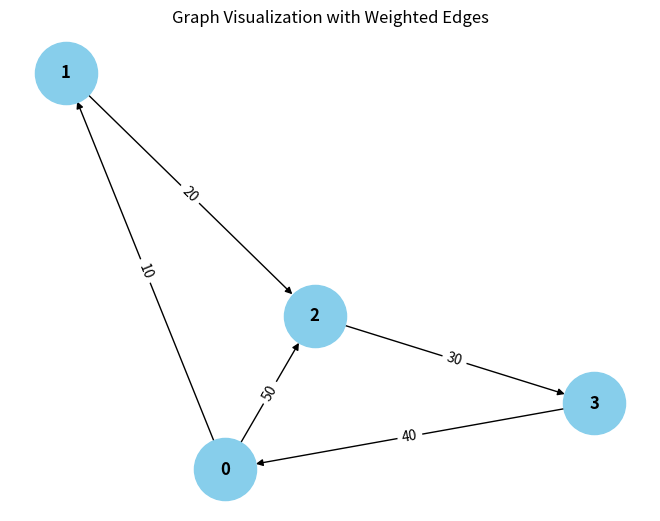

The matplotlib source for this figure:
from collections import defaultdict

# ---------------------------
# WeightedGraph Class
# ---------------------------
class WeightedGraph:
    def __init__(self, vertices):
        self.vertices = vertices
        self.adj_list = {i: [] for i in range(vertices)}  # Adjacency list for the graph
        self.edges = []  # List to store the edges (u, v, weight)

    def add_edge(self, u, v, weight):
        """Add a single edge to the graph."""
        if (u, v, weight) not in self.edges:
            self.edges.append((u, v, weight))
            self.adj_list[u].append((v, weight))

    def add_multiple_edges(self, edges):
        """Add multiple edges at once."""
        for u, v, weight in edges:
            self.add_edge(u, v, weight)

    def get_edges(self):
        """Return all edges in the graph."""
        return self.edges

    def print_edges(self):
        """Print the edges of the graph."""
        print("Edges in the graph:")
        for u, v, weight in self.edges:
            print(f"{u} -> {v} (Weight: {weight})")

    def print_adj_list(self):
        """Print the adjacency list of the graph."""
        print("Adjacency List of the graph:")
        for u in self.adj_list:
            print(f"{u} -> {self.adj_list[u]}")

    def is_cyclic_directed(self):
        """Detect if there is a cycle in a directed graph using DFS."""
        visited = [False] * self.vertices
        rec_stack = [False] * self.vertices

        def dfs(v):
            visited[v] = True
            rec_stack[v] = True
            for neighbor, _ in self.adj_list[v]:
                if not visited[neighbor] and dfs(neighbor):
                    return True
                elif rec_stack[neighbor]:
                    return True
            rec_stack[v] = False
            return False

        for node in range(self.vertices):
            if not visited[node]:
                if dfs(node):
                    return True
        return False

    def is_cyclic_undirected(self):
        """Detect if there is a cycle in an undirected graph using DFS."""
        visited = [False] * self.vertices

        def dfs(v, parent):
            visited[v] = True
            for neighbor, _ in self.adj_list[v]:
                if not visited[neighbor]:
                    if dfs(neighbor, v):
                        return True
                elif parent != neighbor:
                    return True
            return False

        for node in range(self.vertices):
            if not visited[node]:
                if dfs(node, -1):
                    return True
        return False

    def is_negative_cycle(self):
        """Detect if there is a negative cycle using Bellman-Ford."""
        dist = [float("inf")] * self.vertices
        dist[0] = 0  # Start from node 0

        for _ in range(self.vertices - 1):
            for u, v, weight in self.edges:
                if dist[u] != float("inf") and dist[u] + weight < dist[v]:
                    dist[v] = dist[u] + weight

        for u, v, weight in self.edges:
            if dist[u] != float("inf") and dist[u] + weight < dist[v]:
                return True  # Negative cycle detected
        return False

    def reset_graph(self):
        """Reset the graph to its empty state."""
        self.edges = []  # Clear all edges
        self.adj_list = {i: [] for i in range(self.vertices)}  # Reset adjacency list for each vertex

    def union(self, parent, u, v):
        """Union-find helper function."""
        root_u = self.find_parent(parent, u)
        root_v = self.find_parent(parent, v)
        if root_u != root_v:
            parent[root_u] = root_v

    def find_parent(self, parent, v):
        """Find the root of the node using path compression."""
        if parent[v] == -1:
            return None
        parent[v] = self.find_parent(parent, parent[v])
        return parent[v]

    def is_cyclic_undirected_union_find(self):
        """Detect cycles in an undirected graph using Union-Find."""
        parent = [-1] * self.vertices

        for u, v, _ in self.edges:
            x = self.find_parent(parent, u)
            y = self.find_parent(parent, v)

            if x == y:
                return True
            self.union(parent, x, y)
        return False

    # ---------------------------
    # Helper functions for testing
    # ---------------------------

    def reset_graph_helper(self):
        """Reset the graph to an empty state for testing."""
        self.edges = []
        self.adj_list = defaultdict(list)

    def get_edges_helper(self):
        """Return all edges for testing."""
        return self.edges

    def add_multiple_edges_helper(self, edges):
        """Add multiple edges for testing."""
        for edge in edges:
            self.add_edge(*edge)

# ---------------------------
# Helper Class for Cycle Test Results
# ---------------------------
class CycleDetectionResults:
    def __init__(self):
        self.directed_cycle_detected = False
        self.undirected_cycle_detected = False
        self.negative_cycle_detected = False

# ---------------------------
# Additional Functionalities
# ---------------------------

class GraphRenderer:
    def __init__(self, graph):
        """Initialize the renderer for visualizing the graph."""
        self.graph = graph

    def render_edges(self):
        """Render the edges of the graph."""
        print("\nRendering edges of the graph:")
        for u, v, weight in self.graph.get_edges():
            print(f"{u} -> {v} (Weight: {weight})")

    def render_adj_list(self):
        """Render the adjacency list of the graph."""
        print("\nRendering adjacency list:")
        self.graph.print_adj_list()

    def render_summary(self):
        """Render a summary of the graph."""
        print("\nGraph summary:")
        print(f"Total vertices: {self.graph.vertices}")
        print(f"Total edges: {len(self.graph.get_edges())}")
        print(f"Is cyclic (directed): {self.graph.is_cyclic_directed()}")
        print(f"Is cyclic (undirected): {self.graph.is_cyclic_undirected()}")
        print(f"Has negative cycle: {self.graph.is_negative_cycle()}")

import matplotlib.pyplot as plt
import networkx as nx

class WeightedGraphVisualization:
    def __init__(self, graph):
        """Initialize the visualization of weighted graph."""
        self.graph = graph

    def visualize(self):
        """Visualize the graph with weighted edges using networkx and matplotlib."""
        G = nx.DiGraph()  # Using DiGraph for directed graph visualization

        # Add edges to the networkx graph
        for u, v, weight in self.graph.get_edges():
            G.add_edge(u, v, weight=weight)

        # Draw the graph
        pos = nx.spring_layout(G)  # Layout for node positioning
        edge_labels = nx.get_edge_attributes(G, 'weight')

        # Draw nodes, edges, and labels
        nx.draw(G, pos, with_labels=True, node_color='skyblue', node_size=2000, font_size=12, font_weight='bold')
        nx.draw_networkx_edge_labels(G, pos, edge_labels=edge_labels)

        # Display the plot
        plt.title("Graph Visualization with Weighted Edges")
        plt.show()


# ---------------------------
# Main Program
# ---------------------------

class WeightedGraphHandler:
    def __init__(self, vertices):
        """Initialize the graph handler."""
        self.graph = WeightedGraph(vertices)
        self.renderer = GraphRenderer(self.graph)
        self.visualizer = WeightedGraphVisualization(self.graph)

    def add_edges(self, edges):
        """Add edges to the graph."""
        for edge in edges:
            self.graph.add_edge(*edge)

    def render_graph(self):
        """Render the graph using the renderer."""
        self.renderer.render_edges()
        self.renderer.render_adj_list()

    def visualize_graph(self):
        """Visualize the graph using the visualizer."""
        self.visualizer.visualize()

    def cycle_detection_summary(self):
        """Print the cycle detection summary."""
        print("\nCycle detection summary:")
        print(f"Directed cycle detected: {self.graph.is_cyclic_directed()}")
        print(f"Undirected cycle detected: {self.graph.is_cyclic_undirected()}")
        print(f"Negative cycle detected: {self.graph.is_negative_cycle()}")

# ---------------------------
# Extended Graph Operations
# ---------------------------

class GraphCycleAnalysis:
    def __init__(self, graph):
        """Initialize cycle analysis on the graph."""
        self.graph = graph
        self.results = CycleDetectionResults()

    def analyze_cycles(self):
        """Analyze different types of cycles in the graph."""
        self.results.directed_cycle_detected = self.graph.is_cyclic_directed()
        self.results.undirected_cycle_detected = self.graph.is_cyclic_undirected()
        self.results.negative_cycle_detected = self.graph.is_negative_cycle()

    def print_analysis(self):
        """Print the analysis results."""
        print(f"Directed cycle detected: {self.results.directed_cycle_detected}")
        print(f"Undirected cycle detected: {self.results.undirected_cycle_detected}")
        print(f"Negative cycle detected: {self.results.negative_cycle_detected}")

# ---------------------------
# Main Function
# ---------------------------

if __name__ == "__main__":
    # Create a graph with 4 vertices (0, 1, 2, 3)
    graph_handler = WeightedGraphHandler(4)

    # Add some sample edges (u, v, weight)
    edges = [
        (0, 1, 10),  # Edge from 0 to 1 with weight 10
        (1, 2, 20),  # Edge from 1 to 2 with weight 20
        (2, 3, 30),  # Edge from 2 to 3 with weight 30
        (3, 0, 40),  # Edge from 3 to 0 with weight 40 (creates a directed cycle: 0 -> 1 -> 2 -> 3 -> 0)
        (0, 2, 50)  # Edge from 0 to 2 with weight 50
    ]

    # Add edges to the graph
    graph_handler.add_edges(edges)

    # Render the graph's edges and adjacency list
    graph_handler.render_graph()

    # Visualize the graph
    graph_handler.visualize_graph()

    # Detect and print the cycle results
    graph_handler.cycle_detection_summary()

    # Analyze cycles in detail
    cycle_analysis = GraphCycleAnalysis(graph_handler.graph)
    cycle_analysis.analyze_cycles()
    cycle_analysis.print_analysis()
